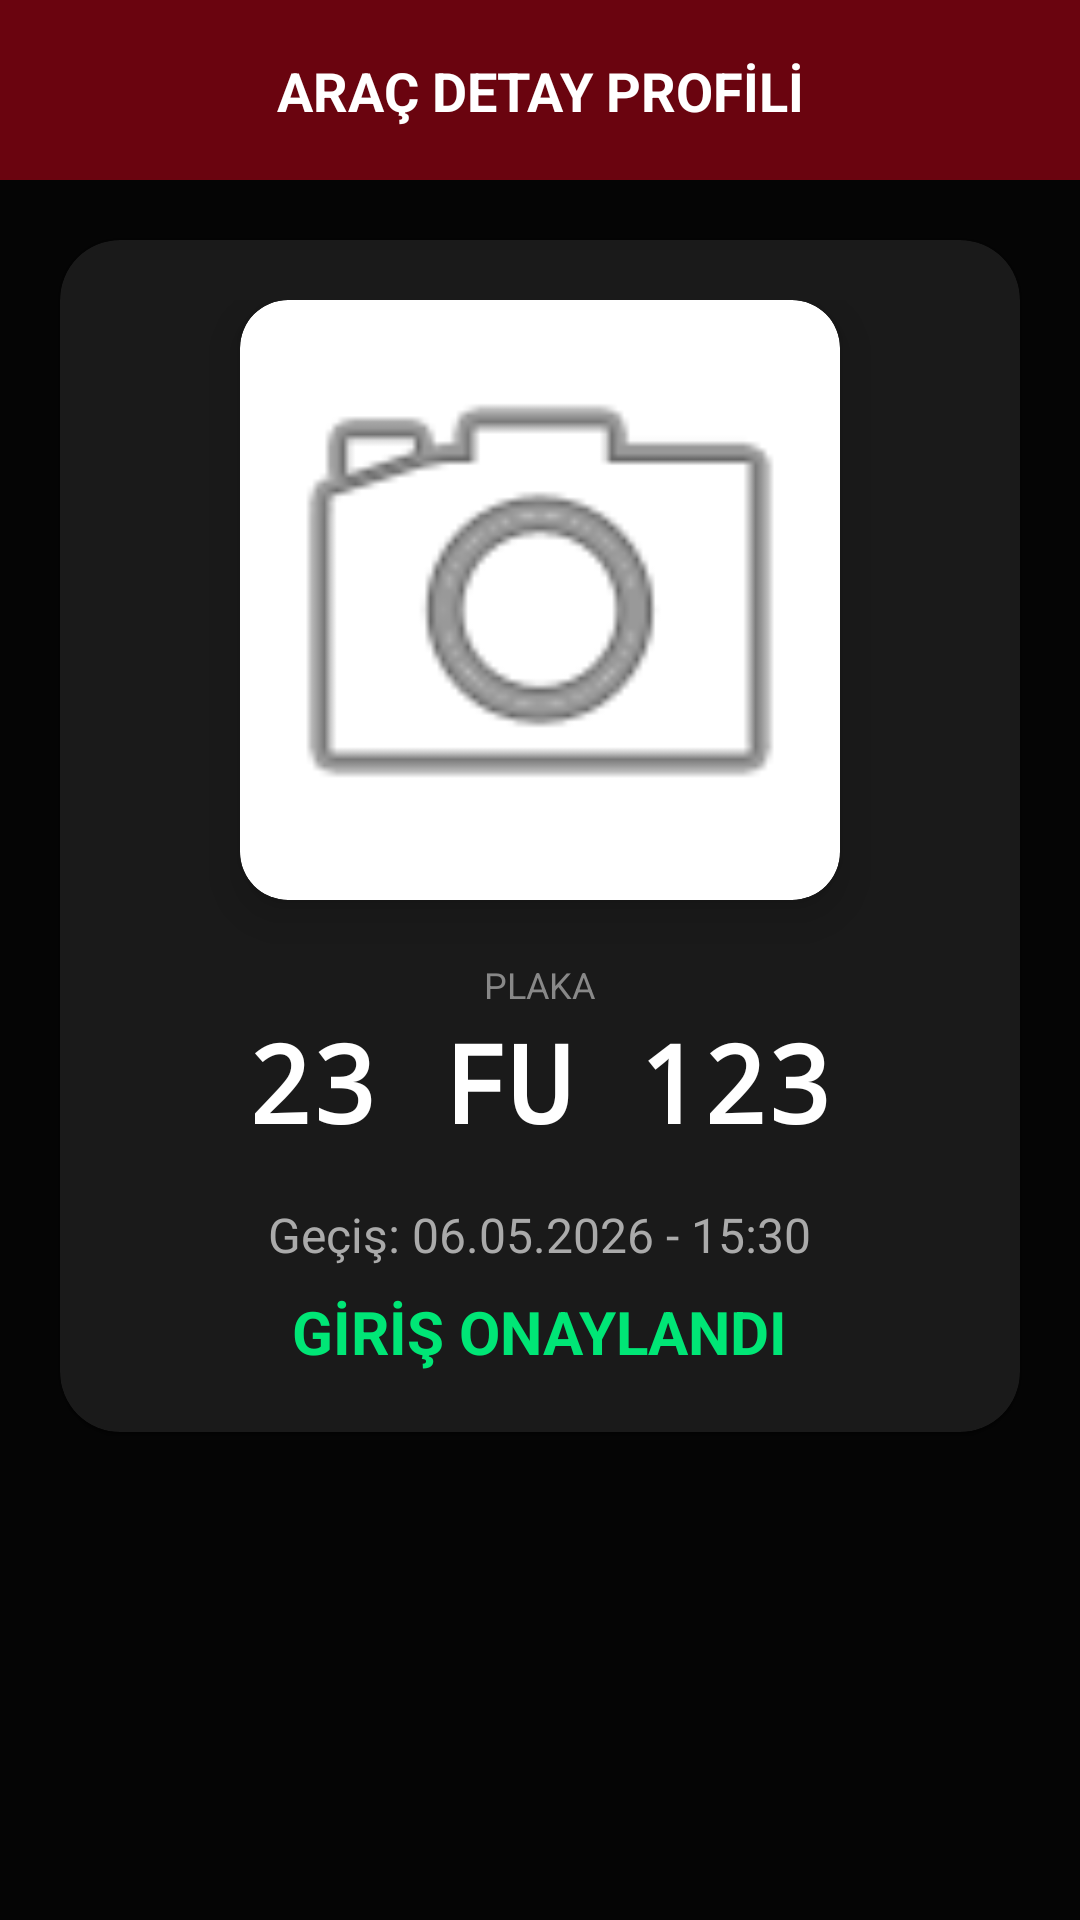

This screen was rendered from an Android layout file. Write that file and the resources it references.
<!-- AndroidManifest.xml: application theme Theme.FiratPTS -->
<!-- res/layout/activity_arac_profil.xml -->
<?xml version="1.0" encoding="utf-8"?>
<androidx.constraintlayout.widget.ConstraintLayout
    xmlns:android="http://schemas.android.com/apk/res/android"
    xmlns:app="http://schemas.android.com/apk/res-auto"
    android:layout_width="match_parent"
    android:layout_height="match_parent"
    android:background="#050505">
    <androidx.constraintlayout.widget.ConstraintLayout
        android:id="@+id/topBar"
        android:layout_width="match_parent"
        android:layout_height="60dp"
        android:background="#6A040F"
        app:layout_constraintTop_toTopOf="parent">

        <TextView
            android:layout_width="wrap_content"
            android:layout_height="wrap_content"
            android:text="ARAÇ DETAY PROFİLİ"
            android:textColor="#FFFFFF"
            android:textSize="18sp"
            android:textStyle="bold"
            app:layout_constraintBottom_toBottomOf="parent"
            app:layout_constraintEnd_toEndOf="parent"
            app:layout_constraintStart_toStartOf="parent"
            app:layout_constraintTop_toTopOf="parent" />
    </androidx.constraintlayout.widget.ConstraintLayout>

    <androidx.cardview.widget.CardView
        android:layout_width="match_parent"
        android:layout_height="wrap_content"
        android:layout_margin="20dp"
        app:cardBackgroundColor="#1A1A1A"
        app:cardCornerRadius="20dp"
        app:layout_constraintTop_toBottomOf="@id/topBar"
        app:layout_constraintStart_toStartOf="parent"
        app:layout_constraintEnd_toEndOf="parent">

        <LinearLayout
            android:layout_width="match_parent"
            android:layout_height="wrap_content"
            android:orientation="vertical"
            android:padding="20dp"
            android:gravity="center">

            <androidx.cardview.widget.CardView
                android:layout_width="200dp"
                android:layout_height="200dp"
                app:cardCornerRadius="16dp"
                app:cardElevation="10dp"
                android:layout_marginBottom="20dp">

                <ImageView
                    android:id="@+id/profilAracResmi"
                    android:layout_width="match_parent"
                    android:layout_height="match_parent"
                    android:scaleType="centerCrop"
                    android:src="@android:drawable/ic_menu_camera" />
            </androidx.cardview.widget.CardView>

            <TextView
                android:layout_width="wrap_content"
                android:layout_height="wrap_content"
                android:text="PLAKA"
                android:textColor="#888888"
                android:textSize="12sp" />

            <TextView
                android:id="@+id/profilPlaka"
                android:layout_width="wrap_content"
                android:layout_height="wrap_content"
                android:text="23 FU 123"
                android:textColor="#FFFFFF"
                android:textSize="36sp"
                android:fontFamily="monospace"
                android:textStyle="bold"
                android:layout_marginBottom="16dp"/>

            <TextView
                android:id="@+id/profilSaat"
                android:layout_width="wrap_content"
                android:layout_height="wrap_content"
                android:text="Geçiş: 06.05.2026 - 15:30"
                android:textColor="#AAAAAA"
                android:textSize="16sp"
                android:layout_marginBottom="8dp"/>

            <TextView
                android:id="@+id/profilSonuc"
                android:layout_width="wrap_content"
                android:layout_height="wrap_content"
                android:text="GİRİŞ ONAYLANDI"
                android:textColor="#00E676"
                android:textSize="20sp"
                android:textStyle="bold" />

        </LinearLayout>
    </androidx.cardview.widget.CardView>

</androidx.constraintlayout.widget.ConstraintLayout>
<!-- resources referenced by this layout -->
<resources>
  <style name="Theme.FiratPTS" parent="Base.Theme.FiratPTS" />
  <style name="Base.Theme.FiratPTS" parent="Theme.Material3.DayNight.NoActionBar">
          
          
      </style>
</resources>
